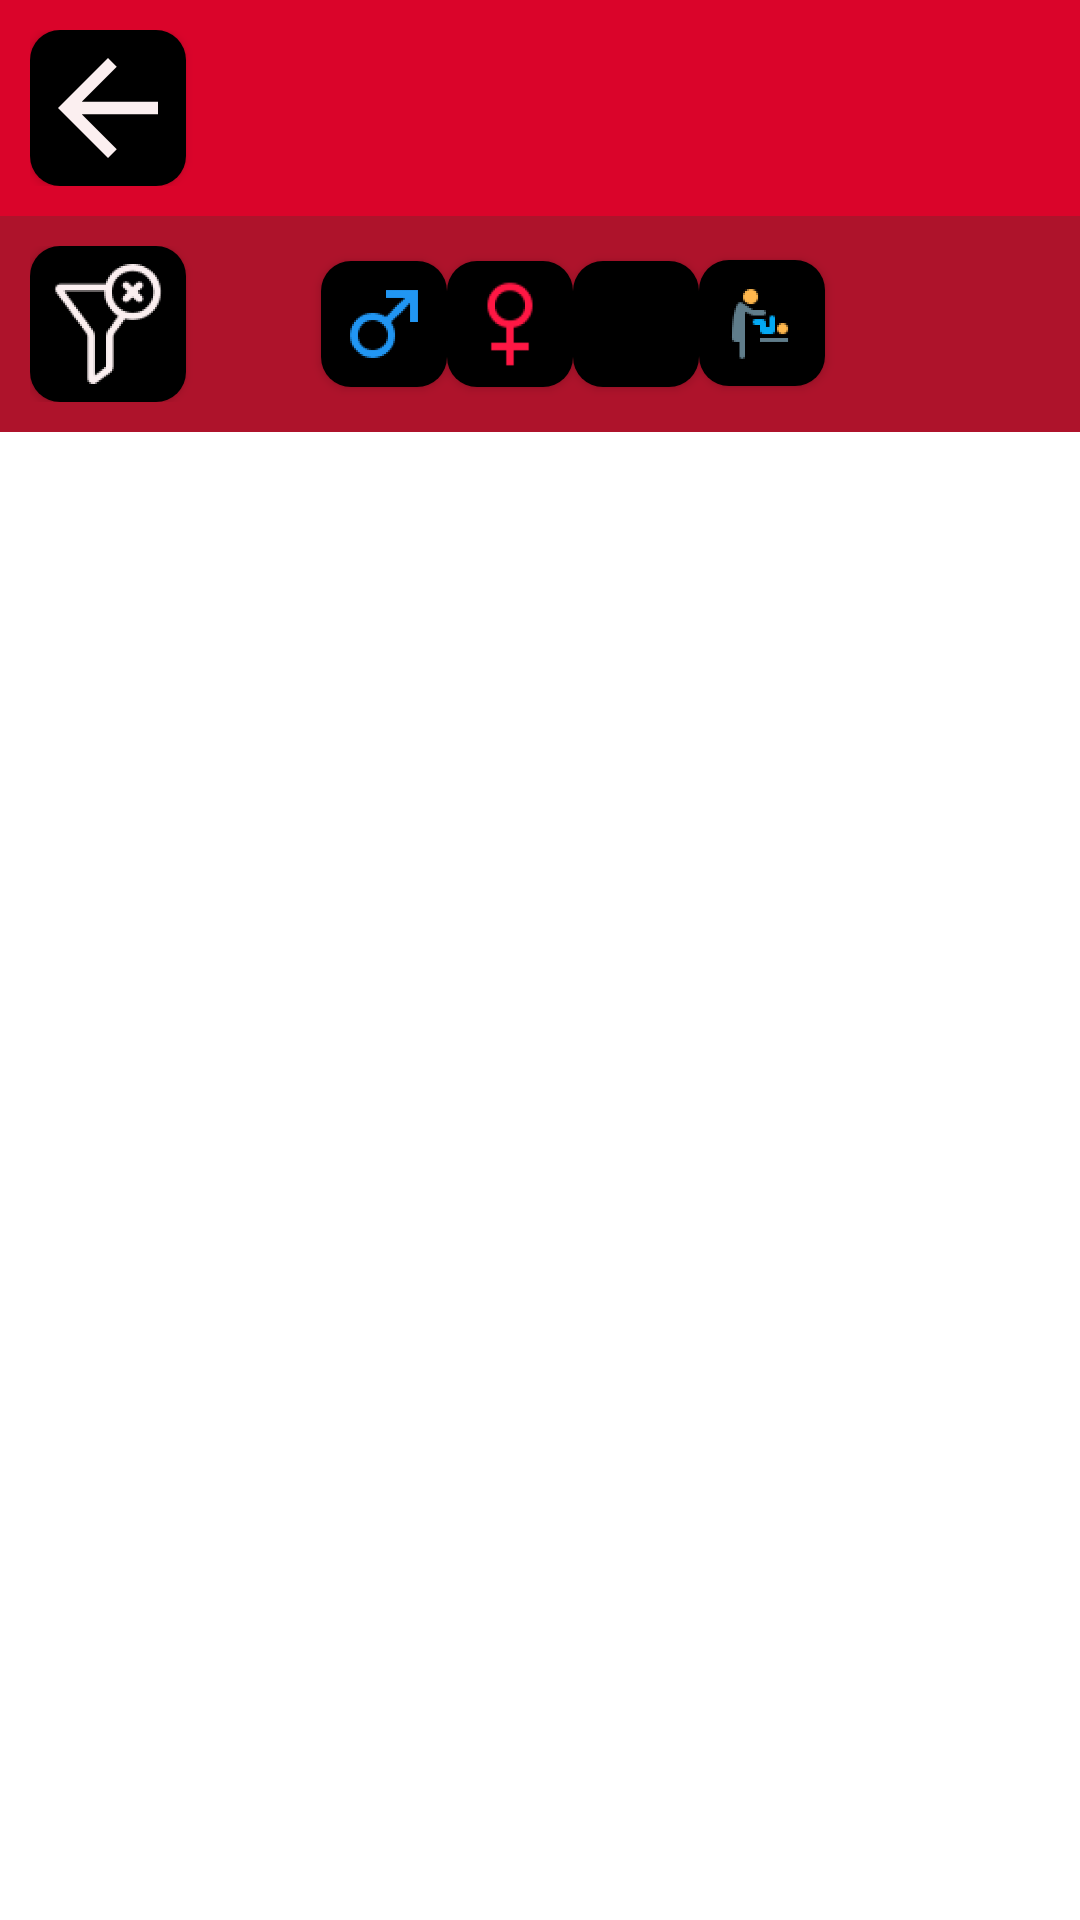

Produce the Android XML layout that renders to this screen, including the resource entries it uses.
<!-- AndroidManifest.xml: application theme Theme.MaterialComponents.DayNight.NoActionBar -->
<!-- res/layout/activity_nearby_toilets.xml -->
<?xml version="1.0" encoding="utf-8"?>
<androidx.constraintlayout.widget.ConstraintLayout xmlns:android="http://schemas.android.com/apk/res/android"
    xmlns:app="http://schemas.android.com/apk/res-auto"
    xmlns:tools="http://schemas.android.com/tools"
    android:layout_width="match_parent"
    android:layout_height="match_parent"
    tools:context=".activities.NearbyToiletsActivity">

    <androidx.constraintlayout.widget.ConstraintLayout
        android:id="@+id/nearbyToiletsTitleConstraintLayout"
        android:layout_width="0dp"
        android:layout_height="wrap_content"
        android:background="@color/primary_background_light"
        android:padding="10dp"
        app:layout_constraintBottom_toBottomOf="parent"
        app:layout_constraintEnd_toEndOf="parent"
        app:layout_constraintHorizontal_bias="0.0"
        app:layout_constraintStart_toStartOf="parent"
        app:layout_constraintTop_toTopOf="parent"
        app:layout_constraintVertical_bias="0.0">

        <com.google.android.material.button.MaterialButton
            android:id="@+id/btnBackNearbyToilets"
            android:layout_width="52dp"
            android:layout_height="52dp"
            android:insetLeft="0dp"
            android:insetTop="0dp"
            android:insetRight="0dp"
            android:insetBottom="0dp"
            app:backgroundTint="@color/secondary_background_dark"
            app:cornerRadius="10dp"
            app:icon="?attr/homeAsUpIndicator"
            app:iconGravity="textStart"
            app:iconPadding="0dp"
            app:iconSize="50sp"
            app:iconTint="@color/primary_detail"
            app:layout_constraintBottom_toBottomOf="parent"
            app:layout_constraintStart_toStartOf="parent"
            app:layout_constraintTop_toTopOf="parent" />

    </androidx.constraintlayout.widget.ConstraintLayout>

    <androidx.constraintlayout.widget.ConstraintLayout
        android:id="@+id/nearbyToiletsFilterConstraintLayout"
        android:layout_width="0dp"
        android:layout_height="wrap_content"
        android:background="@color/primary_background_dark"
        android:padding="10dp"
        app:layout_constraintBottom_toBottomOf="parent"
        app:layout_constraintEnd_toEndOf="parent"
        app:layout_constraintHorizontal_bias="0.0"
        app:layout_constraintStart_toStartOf="parent"
        app:layout_constraintTop_toBottomOf="@+id/nearbyToiletsTitleConstraintLayout"
        app:layout_constraintVertical_bias="0.0">

        <com.google.android.material.button.MaterialButton
            android:id="@+id/btnClearFilters"
            android:layout_width="52dp"
            android:layout_height="52dp"
            android:insetLeft="0dp"
            android:insetTop="0dp"
            android:insetRight="0dp"
            android:insetBottom="0dp"
            app:backgroundTint="@color/secondary_background_dark"
            app:cornerRadius="10dp"
            app:icon="@mipmap/icon_clear_filter_foreground"
            app:iconGravity="textStart"
            app:iconPadding="0dp"
            app:iconSize="40sp"
            app:iconTint="@color/primary_detail"
            app:layout_constraintBottom_toBottomOf="parent"
            app:layout_constraintStart_toStartOf="parent"
            app:layout_constraintTop_toTopOf="parent"
            app:layout_constraintVertical_bias="0.0" />

        <com.google.android.material.button.MaterialButton
            android:id="@+id/btnMaleFilter"
            android:layout_width="42dp"
            android:layout_height="42dp"
            android:layout_marginStart="50dp"
            android:insetLeft="0dp"
            android:insetTop="0dp"
            android:insetRight="0dp"
            android:insetBottom="0dp"
            app:backgroundTint="@color/secondary_background_dark"
            app:cornerRadius="10dp"
            app:icon="@mipmap/icon_male_foreground"
            app:iconGravity="textStart"
            app:iconPadding="0dp"
            app:iconSize="30sp"
            app:iconTintMode="multiply"
            app:layout_constraintBottom_toBottomOf="parent"
            app:layout_constraintEnd_toStartOf="@+id/btnFemaleFilter"
            app:layout_constraintStart_toEndOf="@+id/btnClearFilters"
            app:layout_constraintTop_toTopOf="parent" />

        <com.google.android.material.button.MaterialButton
            android:id="@+id/btnFemaleFilter"
            android:layout_width="42dp"
            android:layout_height="42dp"
            android:insetLeft="0dp"
            android:insetTop="0dp"
            android:insetRight="0dp"
            android:insetBottom="0dp"
            app:backgroundTint="@color/secondary_background_dark"
            app:cornerRadius="10dp"
            app:icon="@mipmap/icon_female_foreground"
            app:iconGravity="textStart"
            app:iconPadding="0dp"
            app:iconSize="30sp"
            app:iconTintMode="multiply"
            app:layout_constraintBottom_toBottomOf="parent"
            app:layout_constraintEnd_toStartOf="@+id/btnWheelchairFilter"
            app:layout_constraintStart_toEndOf="@+id/btnMaleFilter"
            app:layout_constraintTop_toTopOf="parent" />

        <com.google.android.material.button.MaterialButton
            android:id="@+id/btnWheelchairFilter"
            android:layout_width="42dp"
            android:layout_height="42dp"
            android:insetLeft="0dp"
            android:insetTop="0dp"
            android:insetRight="0dp"
            android:insetBottom="0dp"
            app:backgroundTint="@color/secondary_background_dark"
            app:cornerRadius="10dp"
            app:icon="@mipmap/icon_wheelchair_foreground"
            app:iconGravity="textStart"
            app:iconPadding="0dp"
            app:iconSize="30sp"
            app:iconTintMode="multiply"
            app:layout_constraintBottom_toBottomOf="parent"
            app:layout_constraintEnd_toStartOf="@+id/btnChangingTableFilter"
            app:layout_constraintStart_toEndOf="@+id/btnFemaleFilter"
            app:layout_constraintTop_toTopOf="parent" />

        <com.google.android.material.button.MaterialButton
            android:id="@+id/btnChangingTableFilter"
            android:layout_width="42dp"
            android:layout_height="42dp"
            android:layout_marginEnd="80dp"
            android:insetLeft="0dp"
            android:insetTop="0dp"
            android:insetRight="0dp"
            android:insetBottom="0dp"
            app:backgroundTint="@color/secondary_background_dark"
            app:cornerRadius="10dp"
            app:icon="@mipmap/icon_baby_foreground"
            app:iconGravity="textStart"
            app:iconPadding="0dp"
            app:iconSize="30sp"
            app:iconTintMode="multiply"
            app:layout_constraintBottom_toBottomOf="parent"
            app:layout_constraintEnd_toEndOf="parent"
            app:layout_constraintStart_toEndOf="@+id/btnWheelchairFilter"
            app:layout_constraintTop_toTopOf="parent"
            app:layout_constraintVertical_bias="0.466" />

    </androidx.constraintlayout.widget.ConstraintLayout>

    <ListView
        android:id="@+id/lvToilets"
        android:layout_width="0dp"
        android:layout_height="0dp"
        android:backgroundTint="@color/primary_detail"
        app:layout_constraintBottom_toBottomOf="parent"
        app:layout_constraintEnd_toEndOf="parent"
        app:layout_constraintHorizontal_bias="0.0"
        app:layout_constraintStart_toStartOf="parent"
        app:layout_constraintTop_toBottomOf="@+id/nearbyToiletsFilterConstraintLayout"
        app:layout_constraintVertical_bias="1.0" />

</androidx.constraintlayout.widget.ConstraintLayout>
<!-- resources referenced by this layout -->
<resources>
  <color name="primary_background_dark">#ae132b</color>color&gt;
  <color name="primary_background_light">#da042a</color>color&gt;
  <color name="primary_detail">#fbeff0</color>color&gt;
  <!-- mipmap icon_baby_foreground: png bitmap (mipmap-hdpi, 2942 bytes) -->
  <!-- mipmap icon_clear_filter_foreground: png bitmap (mipmap-xxhdpi, 8219 bytes) -->
  <!-- mipmap icon_female_foreground: png bitmap (mipmap-mdpi, 2451 bytes) -->
  <!-- mipmap icon_male_foreground: png bitmap (mipmap-hdpi, 3728 bytes) -->
  <!-- mipmap icon_wheelchair_foreground: png bitmap (mipmap-mdpi, 2226 bytes) -->
</resources>
